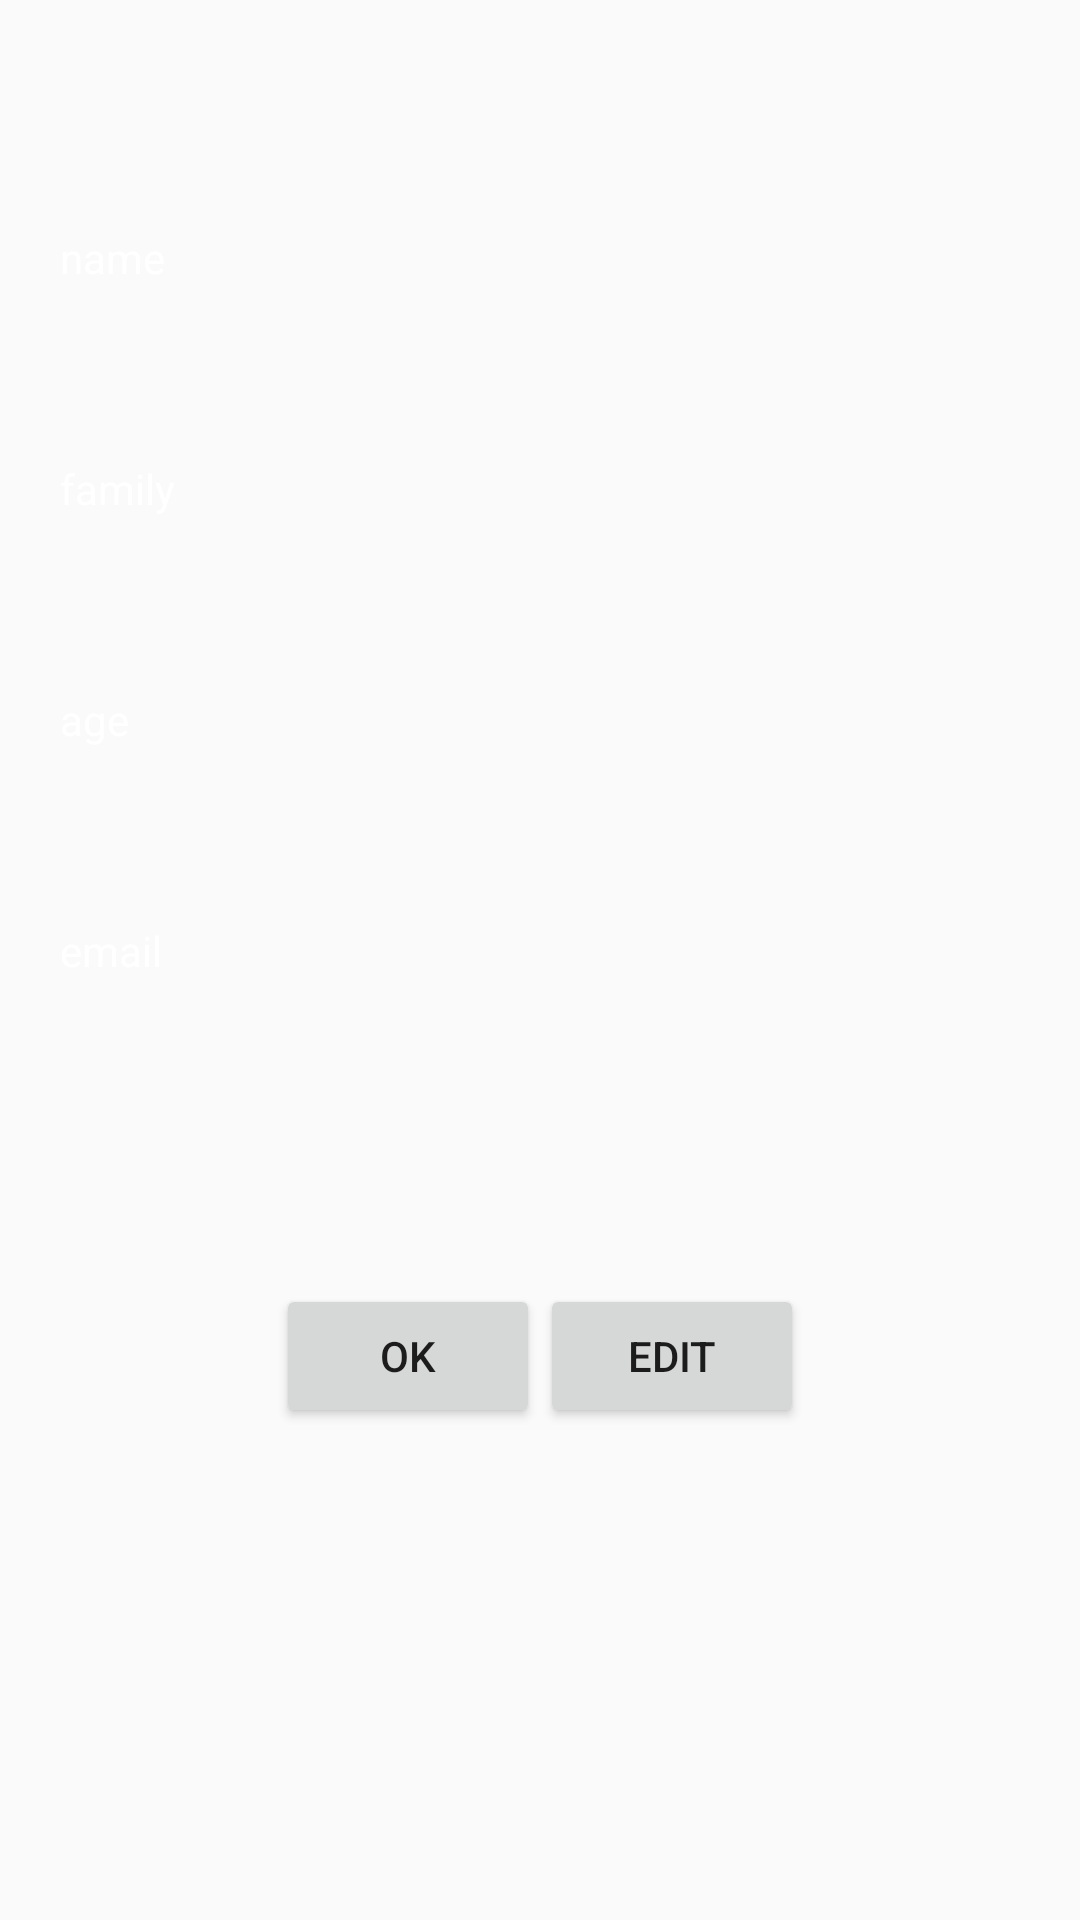

Layout XML and referenced resources for this Android screen:
<!-- AndroidManifest.xml: application theme AppTheme -->
<!-- res/layout/activity_show_profile.xml -->
<?xml version="1.0" encoding="utf-8"?>
<LinearLayout xmlns:android="http://schemas.android.com/apk/res/android"
    xmlns:app="http://schemas.android.com/apk/res-auto"
    xmlns:tools="http://schemas.android.com/tools"
    android:layout_width="match_parent"
    android:layout_height="match_parent"
    android:orientation="vertical"
    android:padding="20dp"
    tools:context=".ShowProfileActivity">

    <LinearLayout
        android:layout_width="match_parent"
        android:layout_height="wrap_content"
        android:orientation="horizontal"
        android:layout_marginTop="50dp">

        <TextView
            android:layout_width="wrap_content"
            android:layout_height="wrap_content"
            android:text="@string/name"
            android:textColor="@color/colorPrimaryDark"
            android:layout_weight="1"/>
        <TextView
            android:id="@+id/txtName"
            android:layout_width="wrap_content"
            android:layout_height="wrap_content"
            android:textColor="@color/black"
            android:textSize="20sp"
            android:layout_weight="1" />

    </LinearLayout>
    <LinearLayout
        android:layout_width="match_parent"
        android:layout_height="wrap_content"
        android:orientation="horizontal"
        android:layout_marginTop="50dp">

        <TextView
            android:layout_width="wrap_content"
            android:layout_height="wrap_content"
            android:text="@string/family"
            android:textColor="@color/colorPrimaryDark"
            android:layout_weight="1"/>
        <TextView
            android:id="@+id/txtFamily"
            android:layout_width="wrap_content"
            android:layout_height="wrap_content"
            android:textColor="@color/black"
            android:textSize="20sp"
            android:layout_weight="1" />

    </LinearLayout>
    <LinearLayout
        android:layout_width="match_parent"
        android:layout_height="wrap_content"
        android:orientation="horizontal"
        android:layout_marginTop="50dp">

        <TextView
            android:layout_width="wrap_content"
            android:layout_height="wrap_content"
            android:text="@string/age"
            android:textColor="@color/colorPrimaryDark"
            android:layout_weight="1"/>
        <TextView
            android:id="@+id/txtAge"
            android:layout_width="wrap_content"
            android:layout_height="wrap_content"
            android:textColor="@color/black"
            android:textSize="20sp"
            android:layout_weight="1" />

    </LinearLayout>
    <LinearLayout
        android:layout_width="match_parent"
        android:layout_height="wrap_content"
        android:orientation="horizontal"
        android:layout_marginTop="50dp">

        <TextView
            android:layout_width="wrap_content"
            android:layout_height="wrap_content"
            android:text="@string/email"
            android:textColor="@color/colorPrimaryDark"
            android:layout_weight="1"/>
        <TextView
            android:id="@+id/txtAddress"
            android:layout_width="wrap_content"
            android:layout_height="wrap_content"
            android:textColor="@color/black"
            android:textSize="20sp"
            android:layout_weight="1" />

    </LinearLayout>

    <LinearLayout
        android:layout_width="match_parent"
        android:layout_height="wrap_content"
        android:gravity="center"
        android:layout_marginTop="100dp"
        android:orientation="horizontal">

        <Button
            android:id="@+id/btnOk"
            android:text="@string/ok"
            android:layout_width="wrap_content"
            android:layout_height="wrap_content" />
        <Button
            android:id="@+id/btnEdit"
            android:text="@string/edit"
            android:layout_width="wrap_content"
            android:layout_height="wrap_content" />
    </LinearLayout>

</LinearLayout>
<!-- resources referenced by this layout -->
<resources>
  <color name="black">#111111</color>
  <color name="colorPrimaryDark">#ffffff</color>
  <string name="age">age</string>
  <string name="edit">edit</string>
  <string name="email">email</string>
  <string name="family">family</string>
  <string name="name">name</string>
  <string name="ok">ok</string>
  <style name="AppTheme" parent="Theme.AppCompat.Light">
          
          <item name="colorPrimary">@color/colorPrimary</item>
          <item name="colorPrimaryDark">@color/colorPrimaryDark</item>
          <item name="colorAccent">@color/colorAccent</item>
      </style>
  <color name="colorPrimary">#F7BB07</color>
  <color name="colorAccent">#FFA000</color>
</resources>
